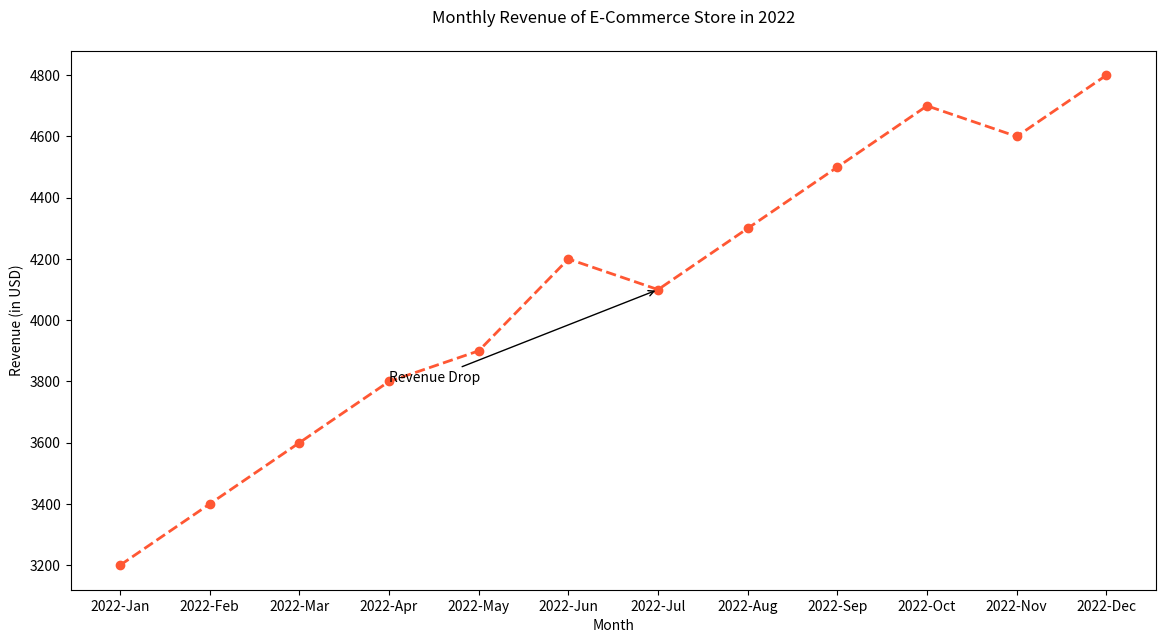

Recreate this plot in Python.

import matplotlib.pyplot as plt

# Data
months = ['2022-Jan', '2022-Feb', '2022-Mar', '2022-Apr', '2022-May', '2022-Jun', '2022-Jul', '2022-Aug', '2022-Sep', '2022-Oct', '2022-Nov', '2022-Dec']
revenue = [3200, 3400, 3600, 3800, 3900, 4200, 4100, 4300, 4500, 4700, 4600, 4800]

# Plotting the line chart
plt.figure(figsize=(14, 7))  # Adjusted width and height
plt.plot(months, revenue, color='#FF5733', marker='o', linestyle='--', linewidth=2)  # Different color and marker style

# Annotate a specific point with the label
plt.annotate('Revenue Drop', xy=('2022-Jul', 4100), xytext=('2022-Apr', 3800),
             arrowprops=dict(facecolor='#2ECC71', arrowstyle='->'))

# Adding a title and labels
plt.title('Monthly Revenue of E-Commerce Store in 2022', pad=20)  # Changed topic and added padding
plt.xlabel('Month')
plt.ylabel('Revenue (in USD)')

# Show the plot
plt.show()